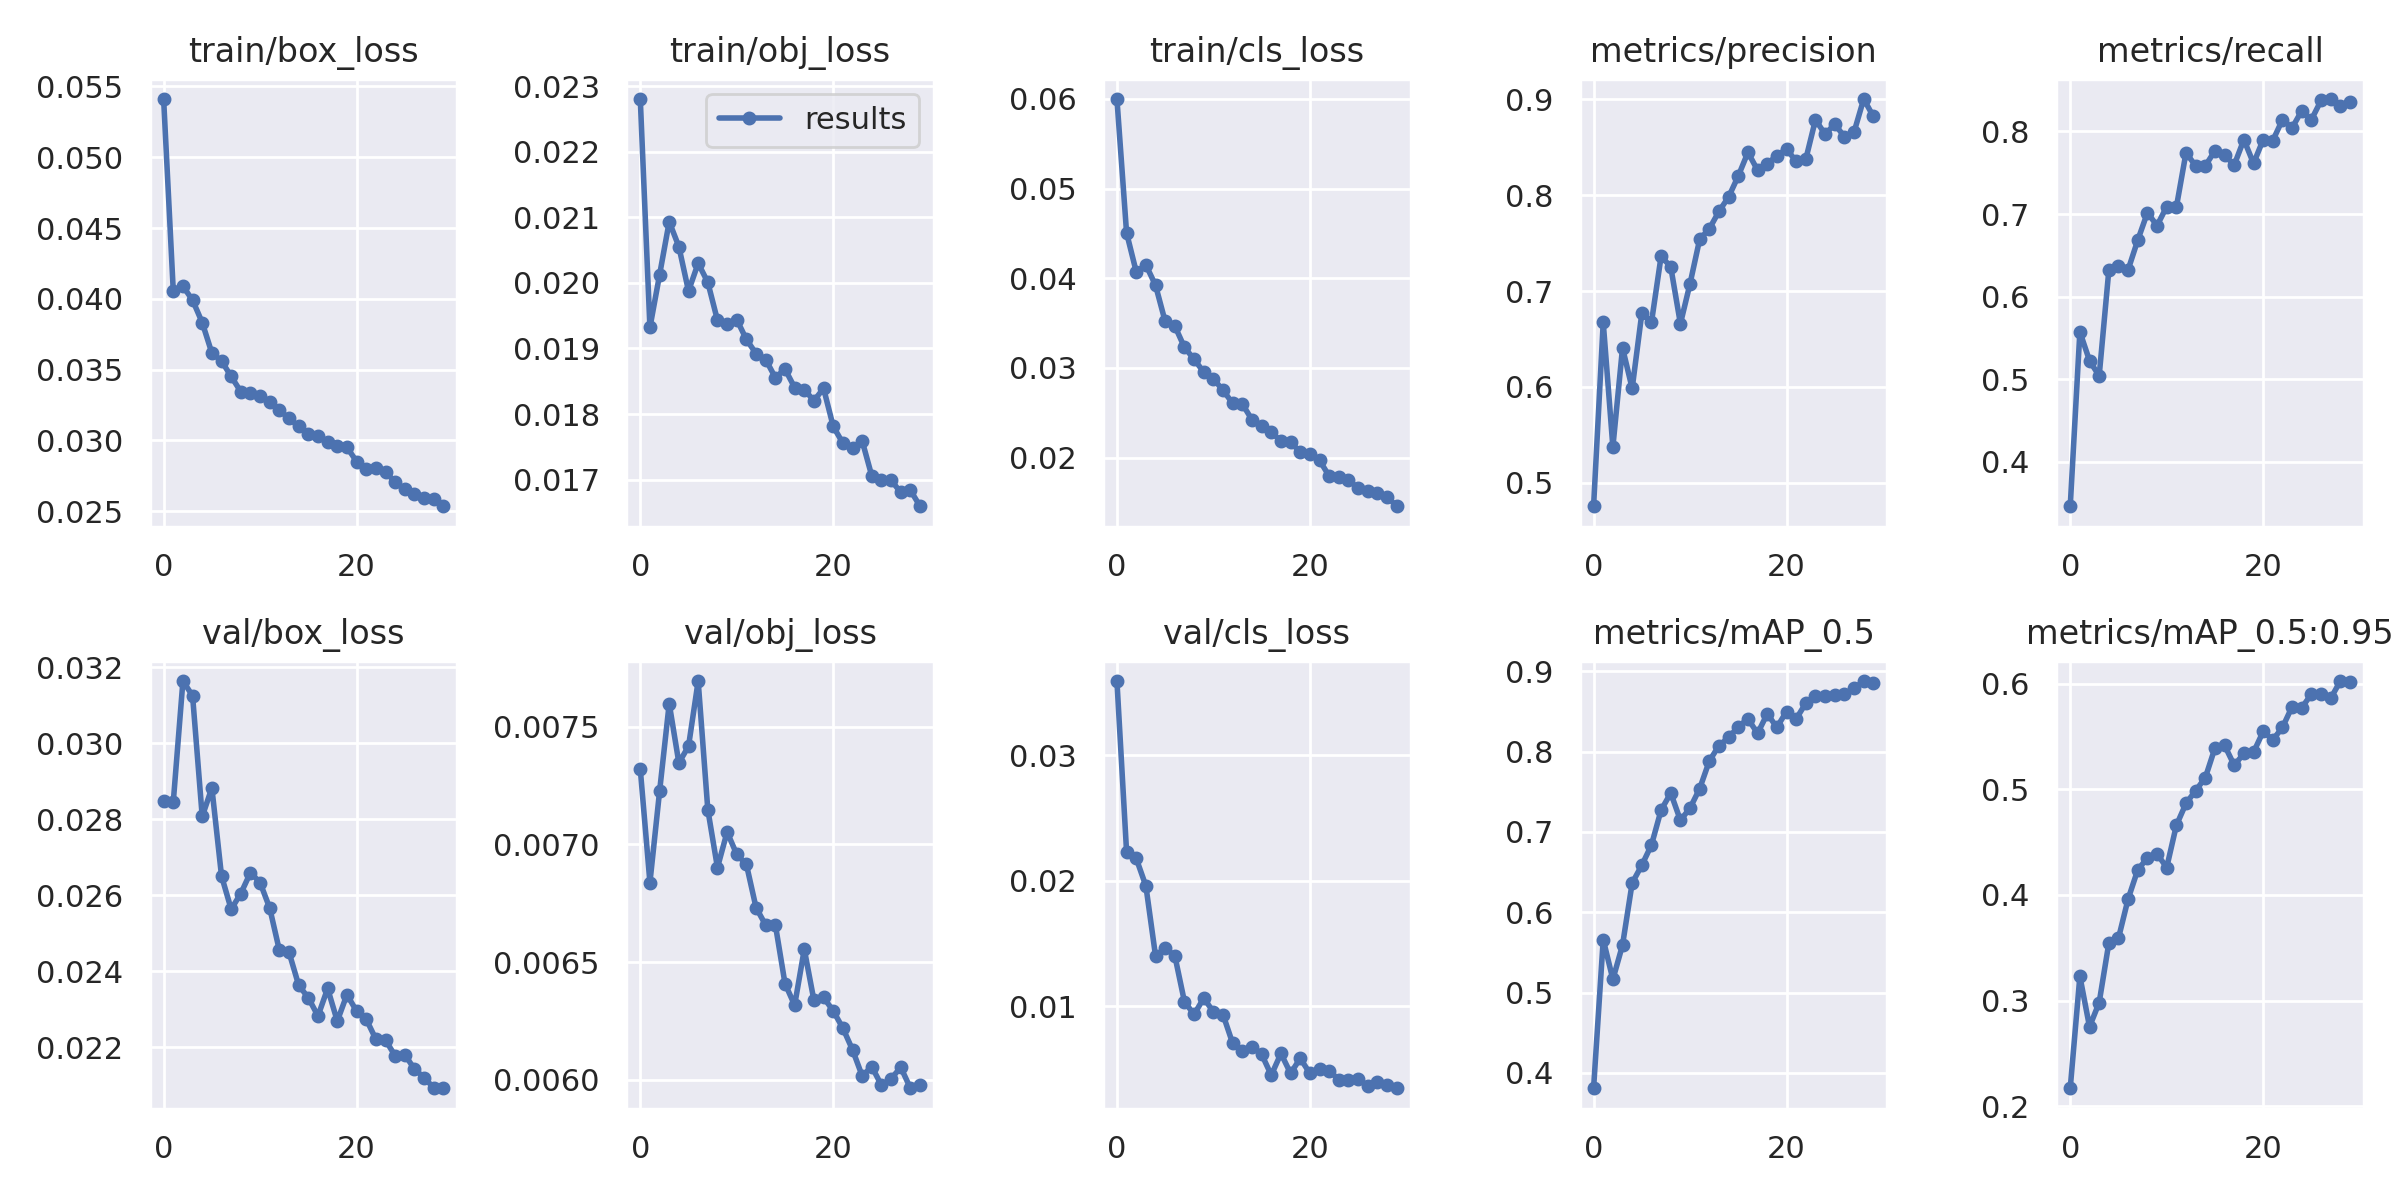

The data file committed next to this chart (first rows):
epoch, train/box_loss, train/obj_loss, train/cls_loss, metrics/precision, metrics/recall, metrics/mAP_0.5, metrics/mAP_0.5:0.95, val/box_loss, val/obj_loss, val/cls_loss, x/lr0, x/lr1, x/lr2
0, 0.05411, 0.0228, 0.05998, 0.4755, 0.3462, 0.3809, 0.2171, 0.02848, 0.00732, 0.03591, 0.003331, 0.003331, 0.07002
1, 0.04055, 0.01932, 0.04506, 0.6673, 0.5574, 0.566, 0.3231, 0.02846, 0.006838, 0.0223, 0.006444, 0.006444, 0.0398
2, 0.04089, 0.02012, 0.04073, 0.5373, 0.5224, 0.5165, 0.2752, 0.03164, 0.007225, 0.02178, 0.009338, 0.009338, 0.009361
3, 0.03991, 0.02093, 0.04149, 0.6407, 0.504, 0.5591, 0.2982, 0.03125, 0.007599, 0.01959, 0.00901, 0.00901, 0.00901
4, 0.03832, 0.02055, 0.03923, 0.5984, 0.6318, 0.6365, 0.3544, 0.02808, 0.007346, 0.01403, 0.00901, 0.00901, 0.00901
5, 0.03617, 0.01988, 0.03518, 0.6767, 0.6371, 0.6586, 0.359, 0.02883, 0.007417, 0.01464, 0.00868, 0.00868, 0.00868
6, 0.03561, 0.0203, 0.03468, 0.6673, 0.6325, 0.6838, 0.3962, 0.02651, 0.007694, 0.01403, 0.00835, 0.00835, 0.00835
7, 0.03451, 0.02001, 0.03229, 0.7364, 0.6684, 0.7273, 0.4238, 0.02564, 0.007148, 0.01036, 0.00802, 0.00802, 0.00802
8, 0.03344, 0.01943, 0.03096, 0.7252, 0.7016, 0.7485, 0.435, 0.02605, 0.006901, 0.009357, 0.00769, 0.00769, 0.00769
9, 0.03336, 0.01938, 0.02954, 0.6658, 0.686, 0.7146, 0.4389, 0.0266, 0.007053, 0.01065, 0.00736, 0.00736, 0.00736
10, 0.03316, 0.01944, 0.02879, 0.7078, 0.7089, 0.7298, 0.4259, 0.02634, 0.006958, 0.009559, 0.00703, 0.00703, 0.00703
11, 0.0327, 0.01914, 0.0275, 0.7541, 0.7083, 0.7541, 0.4658, 0.02566, 0.006915, 0.009328, 0.0067, 0.0067, 0.0067
12, 0.03213, 0.01892, 0.02605, 0.7649, 0.7742, 0.7885, 0.4866, 0.02455, 0.006732, 0.00704, 0.00637, 0.00637, 0.00637
13, 0.03154, 0.01883, 0.02598, 0.7832, 0.7584, 0.8075, 0.4987, 0.0245, 0.006657, 0.006469, 0.00604, 0.00604, 0.00604
14, 0.03098, 0.01855, 0.02422, 0.7982, 0.7583, 0.8177, 0.5109, 0.02363, 0.006659, 0.006785, 0.00571, 0.00571, 0.00571
15, 0.03046, 0.01869, 0.02356, 0.8201, 0.7766, 0.8311, 0.539, 0.0233, 0.006409, 0.006175, 0.00538, 0.00538, 0.00538
16, 0.03031, 0.0184, 0.02281, 0.8447, 0.7711, 0.8409, 0.5415, 0.02282, 0.006317, 0.004514, 0.00505, 0.00505, 0.00505
17, 0.0299, 0.01837, 0.02187, 0.8261, 0.7594, 0.8228, 0.5226, 0.02355, 0.006555, 0.006239, 0.00472, 0.00472, 0.00472
18, 0.02958, 0.0182, 0.02173, 0.833, 0.7901, 0.8471, 0.5339, 0.02269, 0.006337, 0.004659, 0.00439, 0.00439, 0.00439
19, 0.02952, 0.01839, 0.02061, 0.841, 0.7613, 0.8304, 0.535, 0.02339, 0.00635, 0.005853, 0.00406, 0.00406, 0.00406
20, 0.0285, 0.01781, 0.02036, 0.8484, 0.7901, 0.85, 0.5547, 0.02295, 0.006293, 0.004656, 0.00373, 0.00373, 0.00373
21, 0.02797, 0.01756, 0.0197, 0.8352, 0.7891, 0.8409, 0.5467, 0.02274, 0.00622, 0.005037, 0.0034, 0.0034, 0.0034
22, 0.02804, 0.01748, 0.01793, 0.8377, 0.8143, 0.8603, 0.5585, 0.02221, 0.006128, 0.004848, 0.00307, 0.00307, 0.00307
23, 0.0278, 0.01759, 0.01783, 0.8787, 0.8044, 0.869, 0.5782, 0.02219, 0.006017, 0.004163, 0.00274, 0.00274, 0.00274
24, 0.02702, 0.01705, 0.01755, 0.8636, 0.8252, 0.869, 0.5772, 0.02178, 0.006056, 0.004089, 0.00241, 0.00241, 0.00241
25, 0.02656, 0.017, 0.01656, 0.8742, 0.8144, 0.871, 0.5899, 0.02181, 0.005977, 0.004182, 0.00208, 0.00208, 0.00208
26, 0.02618, 0.01699, 0.01624, 0.8609, 0.8375, 0.8716, 0.5898, 0.02143, 0.006004, 0.003688, 0.00175, 0.00175, 0.00175
27, 0.02593, 0.01681, 0.01608, 0.8659, 0.8393, 0.8789, 0.586, 0.0212, 0.006053, 0.003992, 0.00142, 0.00142, 0.00142
28, 0.02586, 0.01684, 0.01565, 0.9003, 0.8306, 0.888, 0.6024, 0.02093, 0.005964, 0.003694, 0.00109, 0.00109, 0.00109
29, 0.02534, 0.01659, 0.01458, 0.8822, 0.8354, 0.8857, 0.6015, 0.02092, 0.005979, 0.00347, 0.00076, 0.00076, 0.00076
